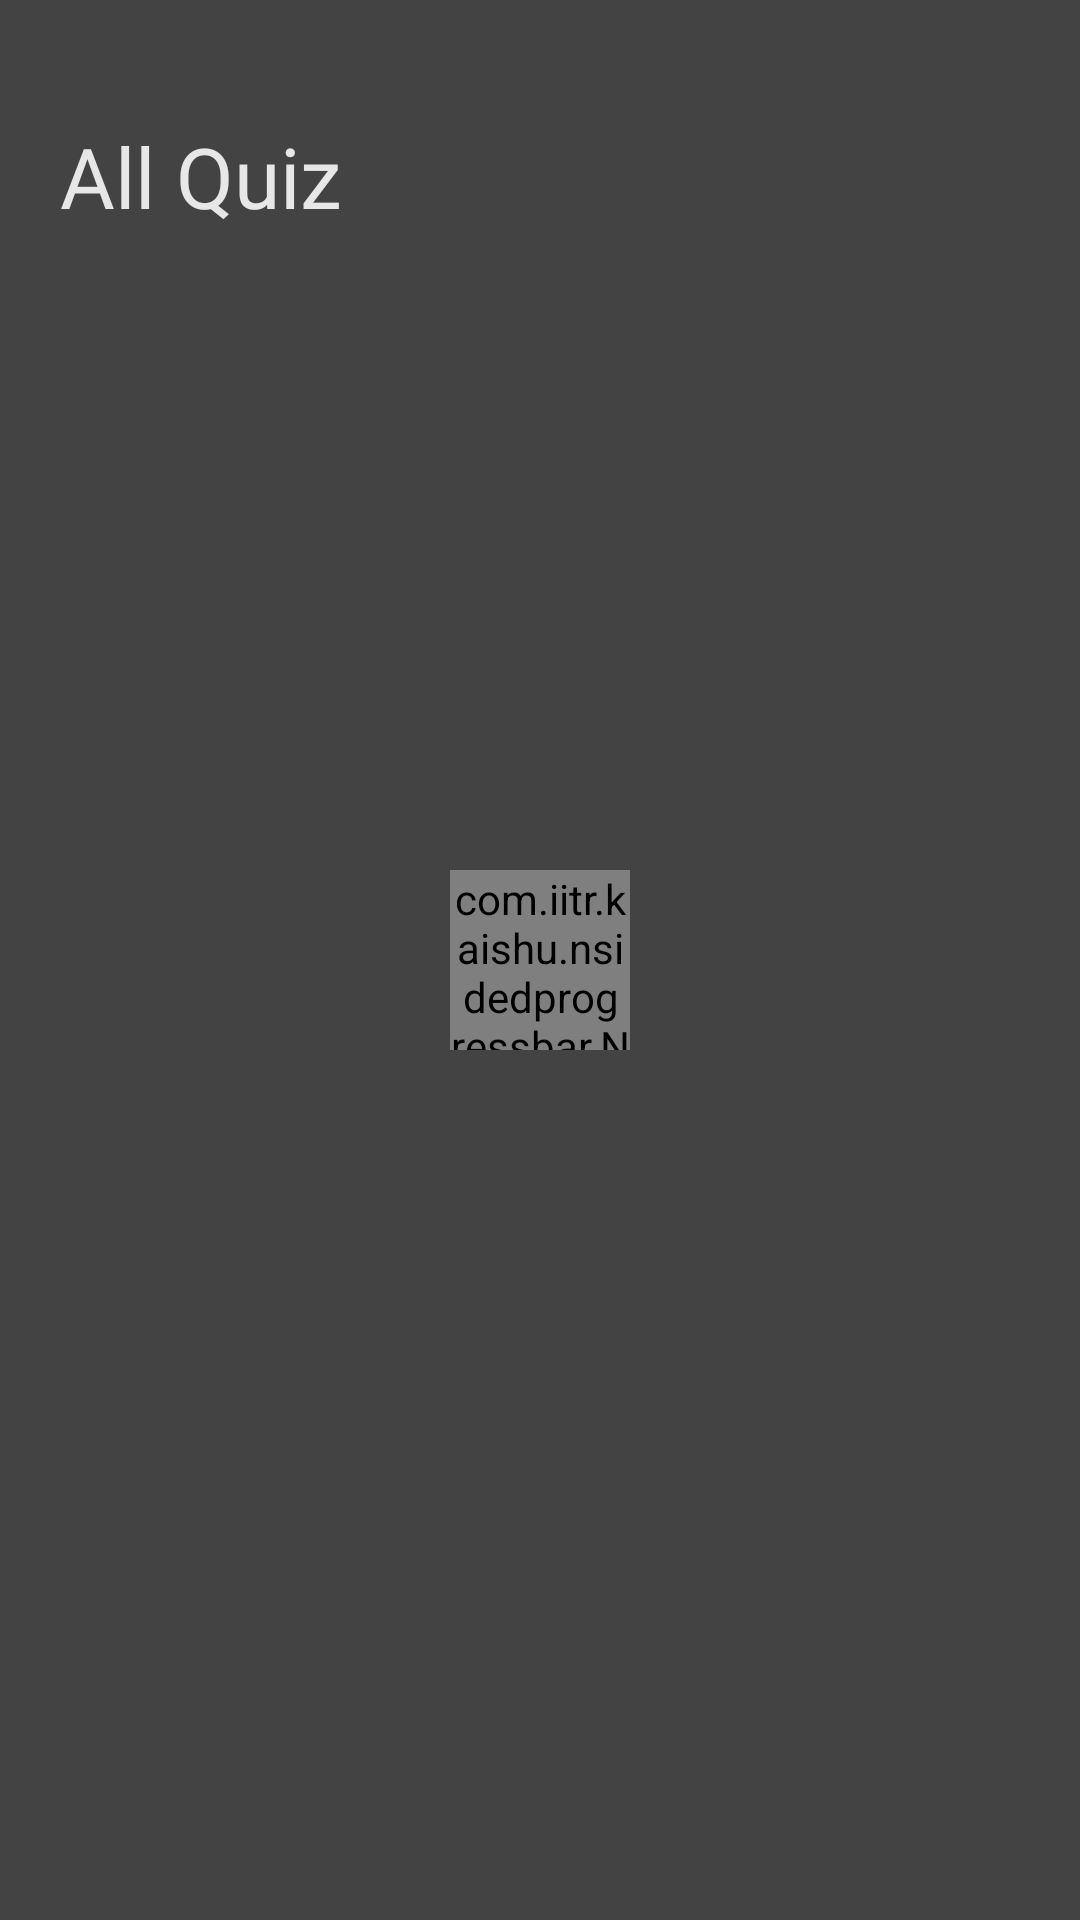

Here is an Android app screen rendered from its layout file. Give the layout XML and the strings, colors and styles it references.
<!-- AndroidManifest.xml: application theme AppTheme -->
<!-- res/layout/fragment_list.xml -->
<?xml version="1.0" encoding="utf-8"?>
<RelativeLayout xmlns:android="http://schemas.android.com/apk/res/android"
    xmlns:app="http://schemas.android.com/apk/res-auto"
    xmlns:tools="http://schemas.android.com/tools"
    android:layout_width="match_parent"
    android:layout_height="match_parent"
    android:background="@color/darkColor"
    android:orientation="vertical"
    tools:context=".ListFragment">

    <TextView
        android:fontFamily="@font/cd_bold"
        android:id="@+id/txt"
        android:layout_width="match_parent"
        android:layout_height="wrap_content"
        android:layout_margin="20dp"
        android:paddingTop="20dp"
        android:text="All Quiz"
        android:textColor="@color/lightColor"
        android:textSize="28sp" />

    <androidx.recyclerview.widget.RecyclerView
        android:layout_below="@id/txt"
        android:id="@+id/all_quiz_recyclerview"
        android:layout_width="match_parent"
        android:layout_height="wrap_content"
        android:layout_margin="10dp"
        android:visibility="invisible"/>

    <com.iitr.kaishu.nsidedprogressbar.NSidedProgressBar
        android:id="@+id/list_progressbar"
        android:layout_width="60dp"
        android:layout_height="60dp"
        android:layout_gravity="center"
        app:nsidedProg_baseSpeed="5"
        app:nsidedProg_clockwise="true"
        app:nsidedProg_secondaryColor="@color/colorPrimary"
        app:nsidedProg_sideCount="3"
        android:layout_centerInParent="true"/>

</RelativeLayout>
<!-- resources referenced by this layout -->
<resources>
  <color name="colorPrimary">#FBD506</color>
  <color name="darkColor">#434343</color>
  <color name="lightColor">#DFFFFFFF</color>
  <style name="AppTheme" parent="Theme.AppCompat.Light.NoActionBar">
          
          <item name="colorPrimary">@color/colorPrimary</item>
          <item name="colorPrimaryDark">@color/colorPrimaryDark</item>
          <item name="colorAccent">@color/colorAccent</item>
          <item name="android:windowTranslucentStatus">true</item>
          <item name="android:navigationBarColor">@color/darkColor</item>
      </style>
  <color name="colorPrimaryDark">#3700B3</color>
  <color name="colorAccent">#03DAC5</color>
</resources>
